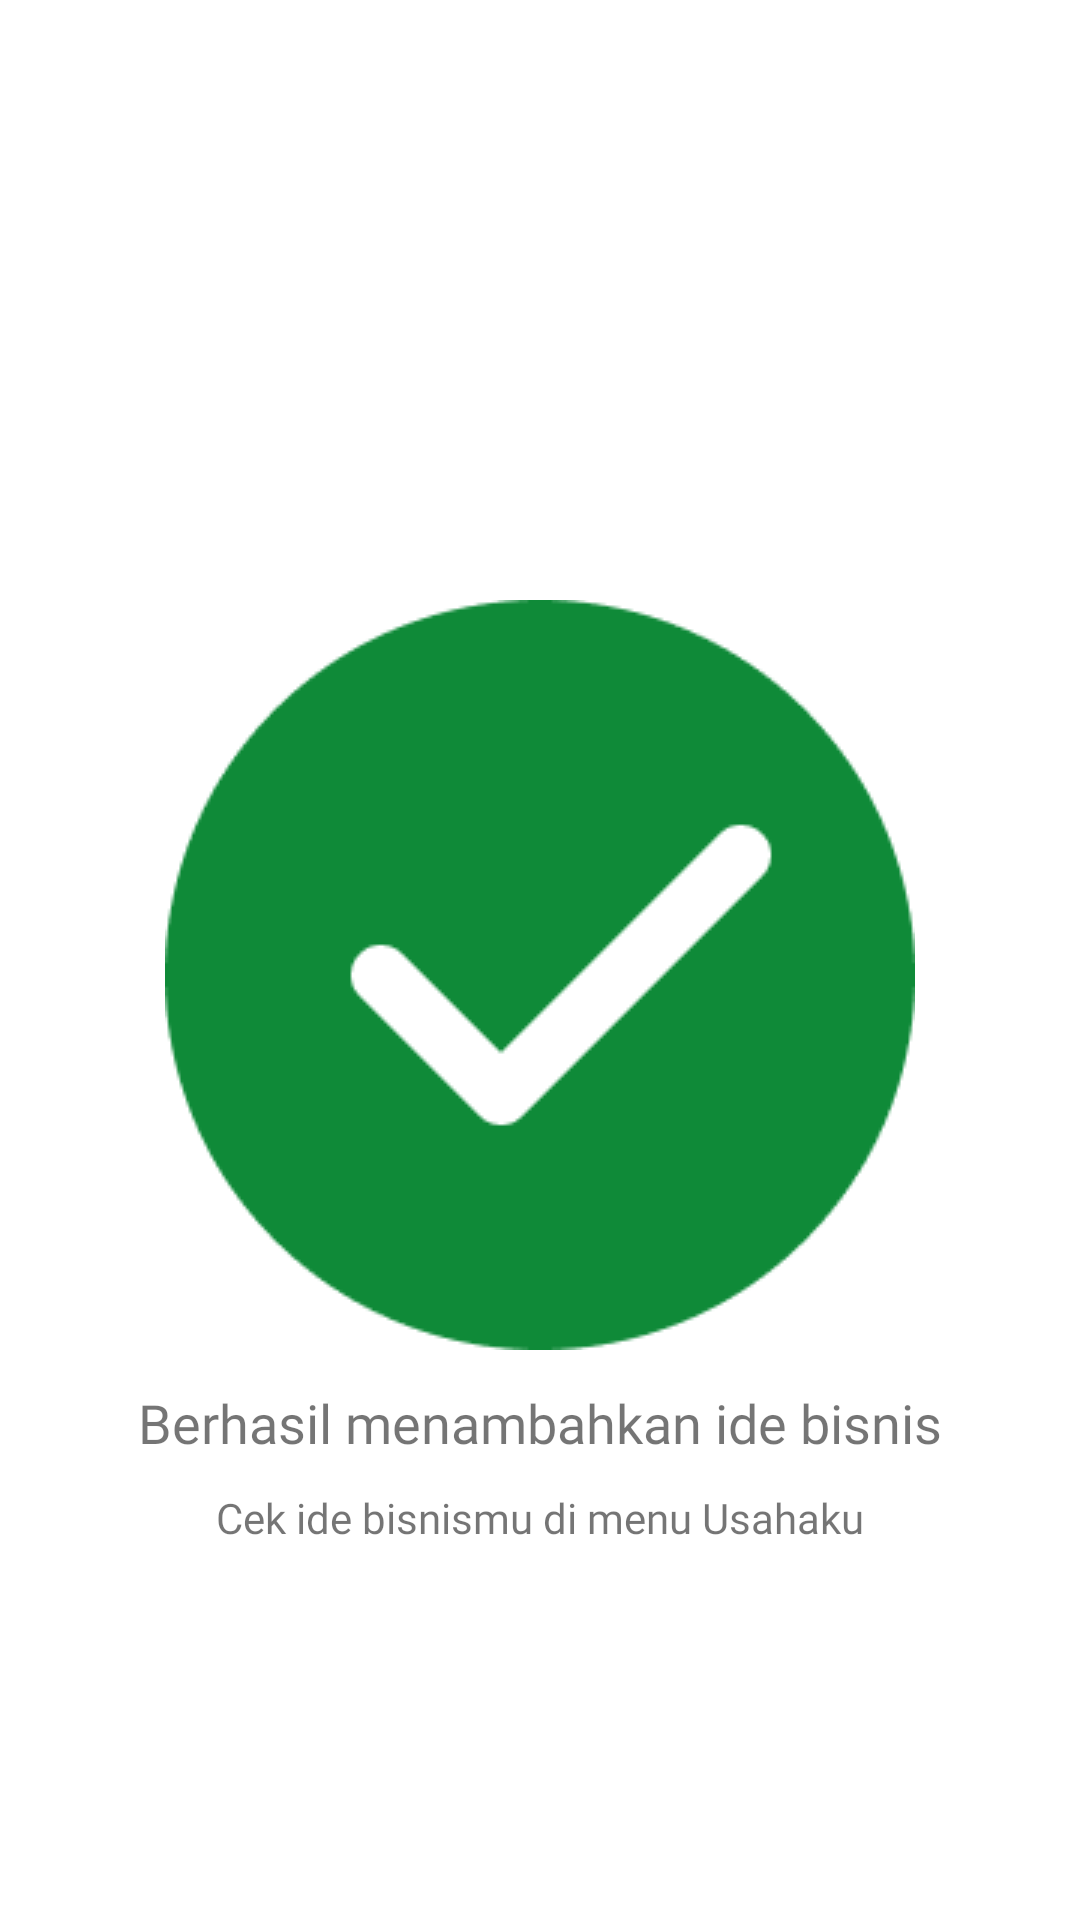

Here is an Android app screen rendered from its layout file. Give the layout XML and the strings, colors and styles it references.
<!-- AndroidManifest.xml: application theme Theme.UsahaYuk -->
<!-- res/layout/success_activity.xml -->
<?xml version="1.0" encoding="utf-8"?>
<androidx.constraintlayout.widget.ConstraintLayout xmlns:android="http://schemas.android.com/apk/res/android"
    android:layout_width="match_parent"
    android:layout_height="match_parent"
    xmlns:app="http://schemas.android.com/apk/res-auto">

    <LinearLayout
        android:layout_width="match_parent"
        android:layout_height="match_parent"
        android:gravity="center_horizontal"
        android:orientation="vertical"
        android:backgroundTint="@color/green_surface">

        <ImageView
            android:id="@+id/imageView2"
            android:layout_width="wrap_content"
            android:layout_height="wrap_content"
            android:layout_gravity="center_horizontal"
            android:layout_marginTop="200dp"
            app:srcCompat="@drawable/icon_check" />

        <TextView
            android:id="@+id/textView"
            android:layout_width="wrap_content"
            android:layout_height="wrap_content"
            android:text="@string/sukses_title"
            android:layout_marginTop="12dp"
            android:fontFamily="@font/poppinsbold"
            android:textSize="18sp"
            />
        <TextView
            android:id="@+id/textView2"
            android:layout_width="wrap_content"
            android:layout_height="wrap_content"
            android:text="@string/sukses_desc"
            android:layout_marginTop="10dp"
            android:fontFamily="@font/poppinsmedium"
            android:textSize="14sp"
            />

        <Button
            android:id="@+id/button"
            android:layout_width="match_parent"
            android:layout_height="wrap_content"
            android:backgroundTint="@color/white"
            android:text="@string/btn_lihat_detail"
            android:fontFamily="@font/poppinsbold"
            android:textColor="@color/green_main"
            android:layout_marginTop="200dp"
            android:layout_marginStart="24dp"
            android:layout_marginEnd="24dp"/>

        <Button
            android:id="@+id/button2"
            android:layout_width="match_parent"
            android:layout_height="wrap_content"
            android:backgroundTint="@color/green_main"
            android:text="@string/kembali_beranda"
            android:fontFamily="@font/poppinsbold"
            android:layout_marginTop="12dp"
            android:layout_marginStart="24dp"
            android:layout_marginEnd="24dp"/>
    </LinearLayout>
</androidx.constraintlayout.widget.ConstraintLayout>
<!-- resources referenced by this layout -->
<resources>
  <color name="green_main">#0F8A38</color>
  <color name="green_surface">#EAFEF0</color>
  <color name="white">#FFFFFFFF</color>
  <!-- drawable icon_check: png bitmap (drawable, 5340 bytes) -->
  <string name="btn_lihat_detail">Lihat Detail</string>
  <string name="kembali_beranda">Kembali ke Beranda</string>
  <string name="sukses_desc">Cek ide bisnismu di menu Usahaku</string>
  <string name="sukses_title">Berhasil menambahkan ide bisnis</string>
  <style name="Theme.UsahaYuk" parent="Theme.MaterialComponents.DayNight.DarkActionBar">
          
          <item name="colorPrimary">@color/green_main</item>
          <item name="colorPrimaryVariant">@color/green_hover</item>
          <item name="colorOnPrimary">@color/green_surface</item>
          
          <item name="colorSecondary">@color/teal_200</item>
          <item name="colorSecondaryVariant">@color/teal_700</item>
          <item name="colorOnSecondary">@color/black</item>
          
          <item name="android:statusBarColor">?attr/colorPrimary</item>
          
      </style>
  <color name="green_hover">#357A59</color>
  <color name="teal_200">#0F8A38</color>
  <color name="teal_700">#FF018786</color>
  <color name="black">#FF000000</color>
</resources>
